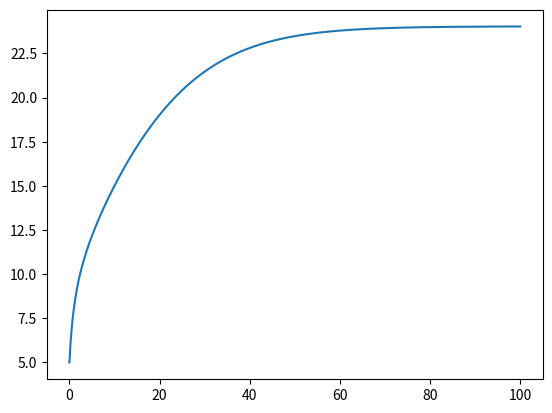

Here is the Python script that generated this plot:
import sys
import numpy as np
import matplotlib.pyplot as plt
import matplotlib.image as mpimg

class Vehicle():
    def __init__(self):
 
        # ==================================
        #  Parameters
        # ==================================
    
        #Throttle to engine torque
        self.a_0 = 400
        self.a_1 = 0.1
        self.a_2 = -0.0002
        
        # Gear ratio, effective radius, mass + inertia
        self.GR = 0.35
        self.r_e = 0.3
        self.J_e = 10
        self.m = 2000
        self.g = 9.81
        
        # Aerodynamic and friction coefficients
        self.c_a = 1.36
        self.c_r1 = 0.01
        
        # Tire force 
        self.c = 10000
        self.F_max = 10000
        
        # State variables
        self.x = 0
        self.v = 5
        self.a = 0
        self.w_e = 100
        self.w_e_dot = 0
        
        self.sample_time = 0.01
        
    def reset(self):
        # reset state variables
        self.x = 0
        self.v = 5
        self.a = 0
        self.w_e = 100
        self.w_e_dot = 0

class Vehicle(Vehicle):
    def step(self, throttle, alpha):
        # ==================================
        #  Implement vehicle model here
        # ==================================
        model.x += model.v * sample_time + model.a * sample_time**2 / 2
        model.v += model.a * sample_time
        model.w_e += model.w_e_dot * sample_time
        F_load = model.c_a * model.v**2 + model.c_r1 * model.v + model.m * model.g * np.sin(alpha)
        T_e = throttle * (model.a_0 + model.a_1 * model.w_e + model.a_2 * model.w_e**2)
        model.w_e_dot = (T_e - model.GR * model.r_e * F_load) / model.J_e
        w_w = model.GR * model.w_e
        s = (w_w * model.r_e - model.v) / model.v
        if s < 1:
            F_x = model.c * s
        else:
            F_x = model.F_max
        model.a = (F_x - F_load) / model.m
        pass

sample_time = 0.01
time_end = 100
model = Vehicle()

t_data = np.arange(0,time_end,sample_time)
v_data = np.zeros_like(t_data)

# throttle percentage between 0 and 1
throttle = 0.2

# incline angle (in radians)
alpha = 0

for i in range(t_data.shape[0]):
    v_data[i] = model.v
    model.step(throttle, alpha)
    
plt.plot(t_data, v_data)
plt.show()
